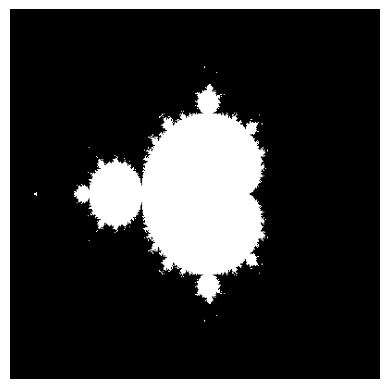

Source code (Python):
import numpy as np
import matplotlib.pyplot as plt

pmin, pmax, qmin, qmax = -2, 1.5, -1.5, 1.5
ypoints, xpoints = 400, 400
max_i = 50
inf_bolder = 100
image = np.zeros((ypoints,xpoints))

for ip, p in enumerate(np.linspace(pmin, pmax, ypoints)):
    for iq, q in enumerate(np.linspace(qmin, qmax, xpoints)):
        c = p + 1j * q
        z = 0
        for k in range(max_i):
            z = z ** 2 + c
            if abs(z) > inf_bolder:
                image[ip, iq] = 1
                break


plt.axis('off')
plt.imshow(image.T, cmap='Greys')
plt.show()